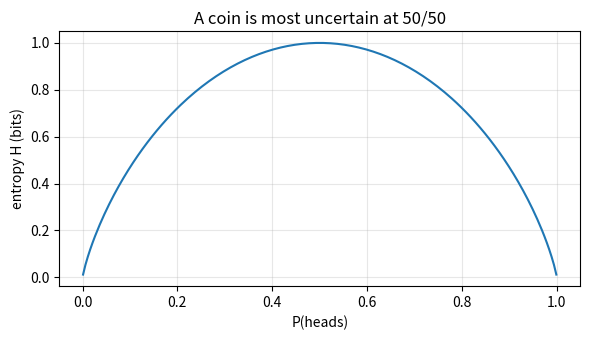
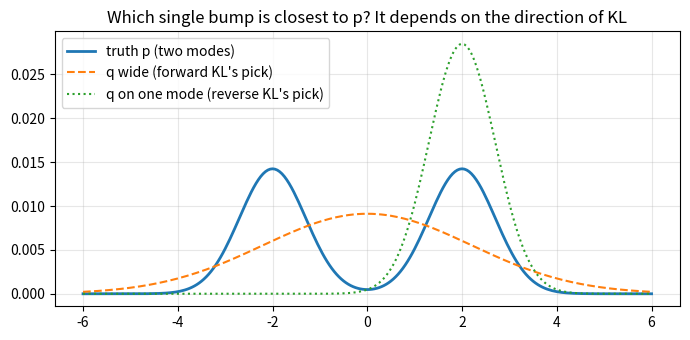

The matplotlib source for these figures, in order:
# %% [markdown]
# # Lab 6: Information theory from scratch 📡 (SOLUTION)
# Solution file: every TODO is filled in. Try labs/phase6_information.py first!
#
# You'll code the whole of Phase 6 with NumPy: surprise in bits, entropy, the
# cross-entropy loss and perplexity every LLM training log prints, a tiny
# character-level language model (a "bigram" model) trained on a short text,
# KL divergence in both directions, mutual information from a table, and
# CLIP's matching-game loss (InfoNCE).
#
# How to run: cell by cell in VS Code ("Run Cell" above each `# %%`), or the
# whole file with `python3 phase6_information.py`. The file stops at the first
# TODO you haven't filled in. Fill each TODO until its ✅ checks pass.
# Setup (once): `pip install -r requirements.txt`. Solutions: labs/solutions/
# Lessons to reread if stuck: 6.1 (surprise), 6.2 (entropy),
# 6.3 (cross-entropy & perplexity), 6.4 (KL), 6.5 (mutual information, InfoNCE)

# %%
import numpy as np
import matplotlib.pyplot as plt

rng = np.random.default_rng(0)  # one seeded random generator → reproducible results


def check(cond, msg):
    assert cond, "❌ " + msg
    print("✅", msg)


def show():
    """plt.show(), but quietly skipped when there is no screen (e.g. MPLBACKEND=Agg)."""
    if plt.get_backend().lower() == "agg":
        plt.close("all")
    else:
        plt.show()


def close(a, b, tol=1e-3):
    """True if a and b (numbers or arrays) agree to within tol."""
    return bool(np.allclose(a, b, atol=tol))


# %% TODO 1: surprise in bits   surprise = −log₂ p   (Lesson 6.1)
def surprise_bits(p):
    """How surprised you are (in bits) when something with probability p happens."""
    # TODO 1: return minus the base-2 log of p.
    # Hint: np.log2 works on single numbers and on whole arrays.
    return -np.log2(p)


check(close(surprise_bits(0.5), 1.0), "a fair coin flip is 1 bit of surprise")
check(close(surprise_bits(0.25), 2.0), "probability 1/4 is 2 bits")
check(close(surprise_bits(1 / 1024), 10.0), "1 in 1024 is 10 bits (ten halvings)")
check(close(surprise_bits(np.array([0.5, 0.25, 0.001])), [1.0, 2.0, 9.966]), "works on arrays too")

# %% See it: the LLM's surprise at the next word (Lesson 6.1's worked example)
# The model's guesses after "the cat sat on the ...". The real text decides the surprise.
guesses = {"mat": 0.25, "floor": 0.25, "sofa": 0.125, "moon": 0.001}
for word, p in guesses.items():
    bits = surprise_bits(p)
    nats = bits * np.log(2)  # PyTorch losses use nats (natural log): 1 bit = ln 2 ≈ 0.693 nats
    print(f"real next word = {word:<6} p = {p:<6} surprise = {bits:5.2f} bits = {nats:5.2f} nats")
print("A surprised model gets a big loss, so it learns the most from that token.")


# %% TODO 2: entropy = average surprise   H(p) = Σ p · (−log₂ p)   (Lesson 6.2)
def entropy_bits(p):
    """Entropy of a probability distribution p (a list or array that sums to 1), in bits."""
    p = np.asarray(p, dtype=float)
    p = p[p > 0]  # outcomes with probability 0 never happen, so they add nothing (0 · log 0 counts as 0)
    # TODO 2: multiply each probability by its surprise, then add them all up.
    # Hint: use surprise_bits(p) from TODO 1 and .sum()
    return (p * surprise_bits(p)).sum()


check(close(entropy_bits([0.5, 0.5]), 1.0), "fair coin: H = 1 bit")
check(close(entropy_bits([1 / 6] * 6), np.log2(6)), "fair die: H = log₂ 6 ≈ 2.585 bits (the maximum for 6 outcomes)")
check(close(entropy_bits([0.5, 0.25, 0.125, 0.125]), 1.75), "the A/B/C/D alphabet: H = 1.75 bits")
check(close(entropy_bits([1.0, 0.0, 0.0]), 0.0), "a sure thing has 0 entropy")

# %% See it: temperature changes the entropy of an LLM's next-token choice
# An LLM turns scores (logits) into probabilities with softmax(z / T). T is the "temperature" knob.
logits = np.array([2.0, 1.0, 0.0, -1.0])
for T in [0.25, 0.5, 1.0, 2.0, 10.0]:
    e = np.exp(logits / T - (logits / T).max())  # subtract the max so exp never overflows (Lesson 8.5)
    probs = e / e.sum()
    print(f"T = {T:<5} probs = {np.round(probs, 3)}  entropy = {entropy_bits(probs):.3f} bits  (max = log₂ 4 = 2)")
print("Low T → low entropy (predictable text). High T → close to 2 bits (random text).")

ps = np.linspace(0.001, 0.999, 200)
plt.figure(figsize=(6, 3.5))
plt.plot(ps, [entropy_bits([p, 1 - p]) for p in ps])
plt.xlabel("P(heads)"); plt.ylabel("entropy H (bits)"); plt.title("A coin is most uncertain at 50/50")
plt.grid(alpha=0.3); plt.tight_layout(); show()


# %% TODO 3: cross-entropy loss and perplexity   (Lesson 6.3)
def cross_entropy_nats(p_true):
    """p_true[i] = the probability the model gave to the token that really came next.
    Returns the average surprise in nats: mean of −ln p. This is the LLM training loss."""
    p_true = np.asarray(p_true, dtype=float)
    # TODO 3a: return the average of −ln(p_true).
    # Hint: np.log is the natural log (ln); .mean() averages.
    return (-np.log(p_true)).mean()


def perplexity(loss_nats):
    # TODO 3b: perplexity = e^(average loss). Hint: np.exp
    return np.exp(loss_nats)


loss = cross_entropy_nats([0.6, 0.3, 0.05, 0.9])
check(close(loss, 1.204), "the 4-token sentence from Lesson 6.3: loss = 1.204 nats per token")
check(close(perplexity(loss), 3.333), "perplexity e^1.204 ≈ 3.33 (as torn as choosing among ~3 tokens)")
check(close(perplexity(cross_entropy_nats([0.25] * 8)), 4.0), "always giving 1/4 → perplexity exactly 4")

# %% A tiny language model: guess the next character from the current one (a "bigram" model)
# This is the simplest possible LLM. Real LLMs look at thousands of previous tokens; ours looks at one.
train_text = (
    "the cat sat on the mat. the dog sat on the log. the cat saw the dog. "
    "the dog saw the cat and the cat ran to the mat. a rat sat on a hat. "
    "the rat saw the cat. the cat sat on the rat. no, the cat sat on the hat. "
    "the dog ran to the log and sat. the cat and the dog sat on the mat. "
)
test_text = "the rat sat on the log. the dog saw the hat and the cat ran to the dog."

chars = sorted(set(train_text))  # the vocabulary: every character that appears
V = len(chars)
idx = {c: i for i, c in enumerate(chars)}  # character → row/column number
assert set(test_text) <= set(chars), "the test text may only use characters seen in training"
print(f"vocabulary: {V} characters: {''.join(chars)!r}")


# %% TODO 4: count which character follows which
def count_bigrams(text):
    """counts[i, j] = how many times character chars[j] comes right after character chars[i]."""
    counts = np.zeros((V, V))
    # TODO 4: loop over every pair of neighbours (text[k], text[k + 1]) and add 1 to
    #         counts[row of the first, column of the second].
    # Hint: for k in range(len(text) - 1): ... use idx[...] to turn a character into a number.
    for k in range(len(text) - 1):
        counts[idx[text[k]], idx[text[k + 1]]] += 1
    return counts


counts = count_bigrams(train_text)
check(counts.sum() == len(train_text) - 1, f"a text of {len(train_text)} characters has {len(train_text) - 1} neighbour pairs")
check(counts[idx["t"], idx["h"]] == train_text.count("th"), f"'t' is followed by 'h' {train_text.count('th')} times")
check(counts[idx["."], idx[" "]] == train_text.count(". "), "every full stop here is followed by a space")


# %% TODO 5: turn counts into probabilities (with add-one smoothing)
def bigram_probs(counts):
    """P[i, j] = P(next = chars[j] | current = chars[i]). Every row must add up to 1."""
    # TODO 5: add 1 to every count (so no pair has probability 0: an unseen pair would give
    #         infinite surprise), then divide each row by its own total.
    # Hint: smoothed = counts + 1;  smoothed.sum(axis=1, keepdims=True) gives each row's total.
    smoothed = counts + 1
    return smoothed / smoothed.sum(axis=1, keepdims=True)


P = bigram_probs(counts)
check(close(P.sum(axis=1), np.ones(V)), "every row of P adds up to 1")
check(P.min() > 0, "no probability is exactly 0 (smoothing worked)")
row_t = counts[idx["t"]]
check(close(P[idx["t"], idx["h"]], (row_t[idx["h"]] + 1) / (row_t.sum() + V)), "P(h | t) = (count + 1) / (row total + V)")

# %% See it: how surprised is our model by NEW text? (cross-entropy on the test text, Lesson 6.3)
p_true = [P[idx[test_text[k]], idx[test_text[k + 1]]] for k in range(len(test_text) - 1)]
loss_bigram = cross_entropy_nats(p_true)
loss_uniform = np.log(V)  # a model that knows nothing gives every character 1/V, so each surprise is ln V
print(f"uniform model: loss = {loss_uniform:.3f} nats/char, perplexity = {perplexity(loss_uniform):.1f} (= V)")
print(f"bigram model:  loss = {loss_bigram:.3f} nats/char, perplexity = {perplexity(loss_bigram):.1f}")
print(f"In bits: {loss_bigram / np.log(2):.2f} bits per character instead of {np.log2(V):.2f}.")
check(loss_bigram < loss_uniform - 1.0, "the bigram model is far less surprised than the uniform model")

# Generate text by sampling one character at a time, exactly how an LLM writes (just with a much worse model).
# For writing we use the raw counts (no smoothing), so it only produces pairs it has really seen.
P_raw = counts / counts.sum(axis=1, keepdims=True)
c = "t"
out = c
for _ in range(80):
    c = chars[rng.choice(V, p=P_raw[idx[c]])]  # draw the next character from row c
    out += c
print("sampled text:", out)


# %% TODO 6: KL divergence   D_KL(p‖q) = Σ p · ln(p / q)   (Lesson 6.4)
def kl_nats(p, q):
    """How many extra nats you pay, on average, for believing q when the truth is p."""
    p, q = np.asarray(p, dtype=float), np.asarray(q, dtype=float)
    keep = p > 0  # terms with p = 0 contribute 0
    p, q = p[keep], q[keep]
    # TODO 6: return the sum of p * ln(p / q).
    return (p * np.log(p / q)).sum()


check(close(kl_nats([0.9, 0.1], [0.5, 0.5]), 0.368), "bent coin vs fair coin: D_KL(p‖q) = 0.368 nats")
check(close(kl_nats([0.5, 0.5], [0.9, 0.1]), 0.511), "the other way round: D_KL(q‖p) = 0.511 nats. Not symmetric!")
check(close(kl_nats([0.2, 0.3, 0.5], [0.2, 0.3, 0.5]), 0.0), "KL of a distribution with itself is 0")
check(close(kl_nats([0.9, 0.1], [0.5, 0.5]) / np.log(2), 0.531), "in bits (÷ ln 2): 0.531, as in the worked example")
# Cross-entropy = entropy + KL. So lowering the LLM loss = shrinking KL(data‖model).
pd, qm = np.array([0.7, 0.2, 0.1]), np.array([0.5, 0.3, 0.2])
check(close(-(pd * np.log(qm)).sum(), entropy_bits(pd) * np.log(2) + kl_nats(pd, qm)), "H(p, q) = H(p) + D_KL(p‖q)")

# %% See it: forward KL covers, reverse KL picks one mode (Lesson 6.4)
# The truth p has two bumps. We may only use ONE bump q. Which one is "closest"? It depends on the direction.
x = np.linspace(-6, 6, 241)


def bump(center, width):
    b = np.exp(-0.5 * ((x - center) / width) ** 2)
    return b / b.sum()  # a bell shape on the grid, normalized to sum to 1


p_two = 0.5 * bump(-2, 0.7) + 0.5 * bump(2, 0.7)
q_wide = bump(0, 2.2)    # one wide bump that covers both
q_right = bump(2, 0.7)   # one narrow bump sitting on the right mode
for name, q in [("wide, covers both", q_wide), ("narrow, on one mode", q_right)]:
    print(f"q = {name:<20} forward D_KL(p‖q) = {kl_nats(p_two, q):6.2f}   reverse D_KL(q‖p) = {kl_nats(q, p_two):6.2f}")
print("Forward KL (cross-entropy training) prefers the wide q: it hates missing any of p's mass.")
print("Reverse KL (used in RLHF's penalty and in variational inference) prefers one mode: it hates putting mass where p has none.")
check(kl_nats(p_two, q_wide) < kl_nats(p_two, q_right), "forward KL prefers the covering q")
check(kl_nats(q_right, p_two) < kl_nats(q_wide, p_two), "reverse KL prefers the single-mode q")

plt.figure(figsize=(7, 3.5))
plt.plot(x, p_two, label="truth p (two modes)", lw=2)
plt.plot(x, q_wide, "--", label="q wide (forward KL's pick)")
plt.plot(x, q_right, ":", label="q on one mode (reverse KL's pick)")
plt.legend(); plt.title("Which single bump is closest to p? It depends on the direction of KL")
plt.grid(alpha=0.3); plt.tight_layout(); show()


# %% TODO 7: mutual information from a 2×2 table   I(X ; Y) = Σ P(x,y) · log₂[ P(x,y) / (P(x) P(y)) ]   (Lesson 6.5)
def mutual_info_bits(joint):
    """joint[i, j] = P(X = i and Y = j). How many bits knowing X tells you about Y."""
    joint = np.asarray(joint, dtype=float)
    px = joint.sum(axis=1)  # P(X = i): add across each row
    py = joint.sum(axis=0)  # P(Y = j): add down each column
    total = 0.0
    # TODO 7: for every cell (i, j) with joint[i, j] > 0, add
    #         joint[i, j] * log₂( joint[i, j] / (px[i] * py[j]) ) to total. Then return total.
    # Hint: two nested loops: for i in range(joint.shape[0]): for j in range(joint.shape[1]): ...
    for i in range(joint.shape[0]):
        for j in range(joint.shape[1]):
            if joint[i, j] > 0:
                total += joint[i, j] * np.log2(joint[i, j] / (px[i] * py[j]))
    return total


# The spam example from Lesson 6.5: 10 emails. Rows: contains "FREE"? (yes, no). Columns: (spam, normal).
spam_table = np.array([[4, 1],
                       [1, 4]]) / 10
check(close(mutual_info_bits(spam_table), 0.278), "'contains FREE' tells you 0.278 bits about spam (= the tree's information gain)")
check(close(mutual_info_bits([[0.25, 0.25], [0.25, 0.25]]), 0.0), "independent → 0 bits")
check(close(mutual_info_bits([[0.5, 0.0], [0.0, 0.5]]), 1.0), "X decides Y completely → 1 bit (all of H(Y))")
# Same number, the decision-tree way: I = H(Y) − H(Y | X)
h_y = entropy_bits(spam_table.sum(axis=0))
h_y_given_x = 0.5 * entropy_bits([0.8, 0.2]) + 0.5 * entropy_bits([0.2, 0.8])
check(close(h_y - h_y_given_x, mutual_info_bits(spam_table)), "I(X ; Y) = H(Y) − H(Y | X) = 1 − 0.722")


# %% TODO 8: InfoNCE, CLIP's matching-game loss   (Lesson 6.5)
def infonce(S, tau):
    """S[i, j] = cosine similarity of image i and caption j. The right caption for image i is caption i.
    Loss = average over rows of −ln softmax(S[i] / tau)[i]."""
    logits = S / tau
    logits = logits - logits.max(axis=1, keepdims=True)  # subtract each row's max (safe exp, same softmax)
    # TODO 8: 1. probs = softmax of each row: np.exp(logits) divided by its row sum (keepdims=True)
    #         2. take the diagonal (probability of the correct caption for each image): np.diag(probs)
    #         3. return the average of −ln of those diagonal probabilities
    probs = np.exp(logits) / np.exp(logits).sum(axis=1, keepdims=True)
    return (-np.log(np.diag(probs))).mean()


S = np.array([[0.9, 0.1, 0.0, 0.2],
              [0.1, 0.8, 0.3, 0.0],
              [0.0, 0.2, 0.7, 0.1],
              [0.3, 0.0, 0.1, 0.9]])
check(close(infonce(np.zeros((4, 4)), 0.1), np.log(4)), "blind guessing among 4 captions: loss = ln 4 = 1.386 nats")
check(close(infonce(S, 1.0), 0.911), "with τ = 1 the loss is still high: 0.911 nats (close to blind guessing)")
check(close(infonce(S, 0.1), 0.0056), "with τ = 0.1 the same similarities give only 0.0056 nats")

# %% See it: what the loss proves about mutual information
for tau in [1.0, 0.5, 0.1]:
    L = infonce(S, tau)
    print(f"τ = {tau:<4} InfoNCE loss = {L:.3f} nats  →  I(image ; caption) ≥ ln 4 − loss = {np.log(4) - L:.3f} nats")
print("The bound can never exceed ln 4 ≈ 1.386 with 4 pairs. CLIP used batches of 32,768 to raise that ceiling,")
print("and learns τ, because cosines between −1 and 1 are too timid for softmax without a small temperature.")

# %% [markdown]
# ## 🔬 Try it yourself
#
# 1. Add more training text to `train_text` (write a few more sentences in the same style).
#    Does the bigram model's test perplexity go down? Can it ever get below the entropy of
#    the real next-character distribution? (Hint: cross-entropy = entropy + KL.)
# 2. Replace add-one smoothing with add-0.01. Is the test loss better or worse? Why might
#    a pair that never appeared in training be dangerous with too little smoothing?
# 3. In the InfoNCE cell, make the off-diagonal similarities bigger (harder negatives).
#    What happens to the loss, and to the bound on mutual information?
